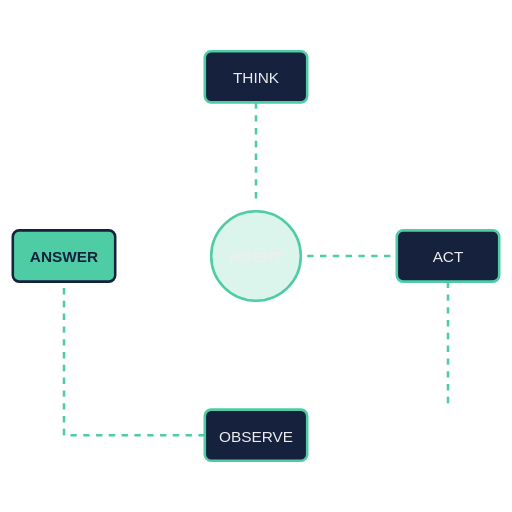
t = 0.00 s
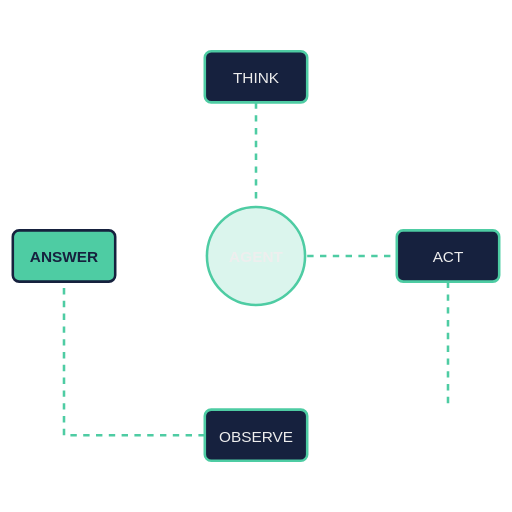
t = 0.50 s
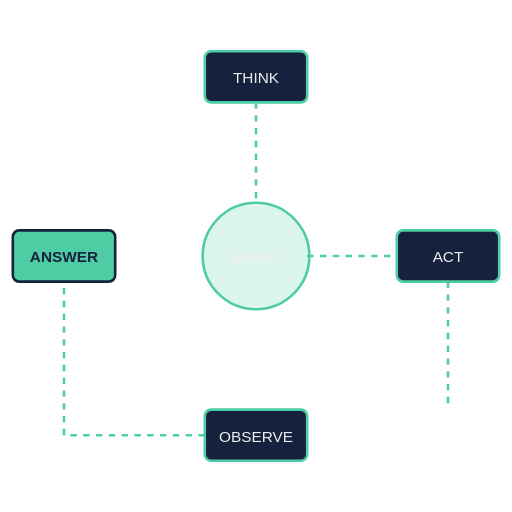
t = 1.00 s
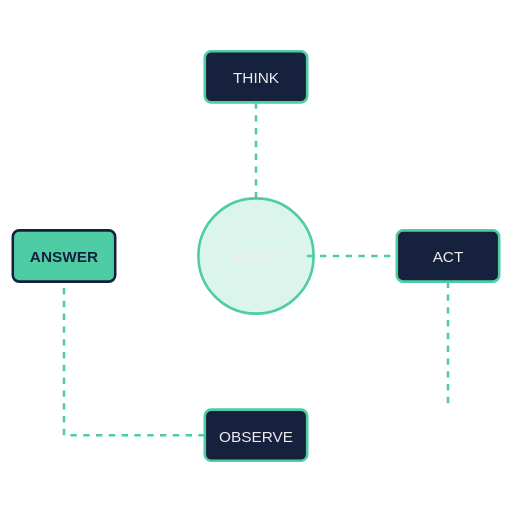
t = 1.50 s
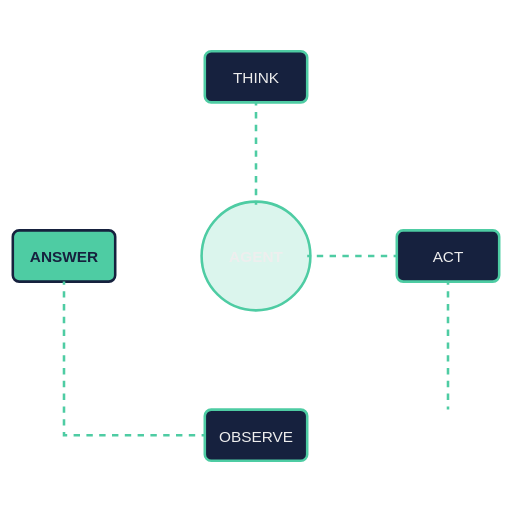
t = 1.88 s
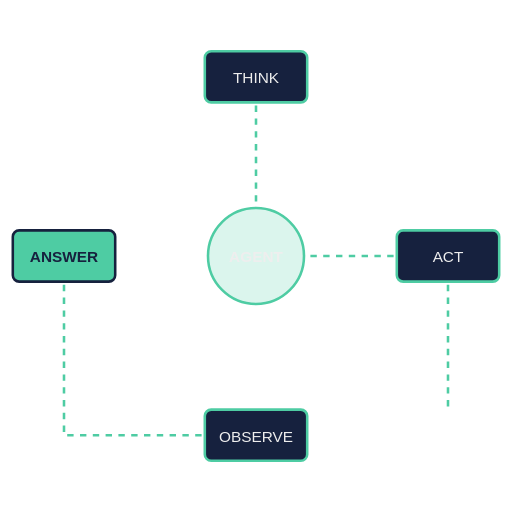
t = 2.63 s

The animated SVG that drew these frames (rendered in a browser with its animation timeline set to each time). Animation: 5 SMIL elements (animate=5); one cycle of 3.00 s, repeats indefinitely.

<svg width="400" height="400" viewBox="0 0 400 400" fill="none" xmlns="http://www.w3.org/2000/svg">
  <!-- Central Hub -->
  <circle cx="200" cy="200" r="40" fill="#4ECCA3" fill-opacity="0.2" stroke="#4ECCA3" stroke-width="2">
    <animate attributeName="r" values="35;45;35" dur="3s" repeatCount="indefinite" />
  </circle>
  <text x="200" y="205" font-family="Arial, sans-serif" font-size="12" fill="#EEEEEE" text-anchor="middle" font-weight="bold">AGENT</text>

  <!-- Nodes -->
  <!-- Think -->
  <g id="think-node">
    <rect x="160" y="40" width="80" height="40" rx="5" fill="#16213E" stroke="#4ECCA3" stroke-width="2" />
    <text x="200" y="65" font-family="Arial, sans-serif" font-size="12" fill="#EEEEEE" text-anchor="middle">THINK</text>
  </g>

  <!-- Act -->
  <g id="act-node">
    <rect x="310" y="180" width="80" height="40" rx="5" fill="#16213E" stroke="#4ECCA3" stroke-width="2" />
    <text x="350" y="205" font-family="Arial, sans-serif" font-size="12" fill="#EEEEEE" text-anchor="middle">ACT</text>
  </g>

  <!-- Observe -->
  <g id="observe-node">
    <rect x="160" y="320" width="80" height="40" rx="5" fill="#16213E" stroke="#4ECCA3" stroke-width="2" />
    <text x="200" y="345" font-family="Arial, sans-serif" font-size="12" fill="#EEEEEE" text-anchor="middle">OBSERVE</text>
  </g>

  <!-- Answer -->
  <g id="answer-node">
    <rect x="10" y="180" width="80" height="40" rx="5" fill="#4ECCA3" stroke="#16213E" stroke-width="2" />
    <text x="50" y="205" font-family="Arial, sans-serif" font-size="12" fill="#16213E" text-anchor="middle" font-weight="bold">ANSWER</text>
  </g>

  <!-- Connecting Lines with Pulse -->
  <path d="M200 80 V160" stroke="#4ECCA3" stroke-width="2" stroke-dasharray="5,5">
    <animate attributeName="stroke-dashoffset" from="20" to="0" dur="1s" repeatCount="indefinite" />
  </path>
  <path d="M240 200 H310" stroke="#4ECCA3" stroke-width="2" stroke-dasharray="5,5">
    <animate attributeName="stroke-dashoffset" from="20" to="0" dur="1s" repeatCount="indefinite" />
  </path>
  <path d="M350 220 V320" stroke="#4ECCA3" stroke-width="2" stroke-dasharray="5,5">
    <animate attributeName="stroke-dashoffset" from="20" to="0" dur="1s" repeatCount="indefinite" />
  </path>
  <path d="M160 340 H50 V220" stroke="#4ECCA3" stroke-width="2" stroke-dasharray="5,5" fill="none">
    <animate attributeName="stroke-dashoffset" from="20" to="0" dur="1s" repeatCount="indefinite" />
  </path>
</svg>
